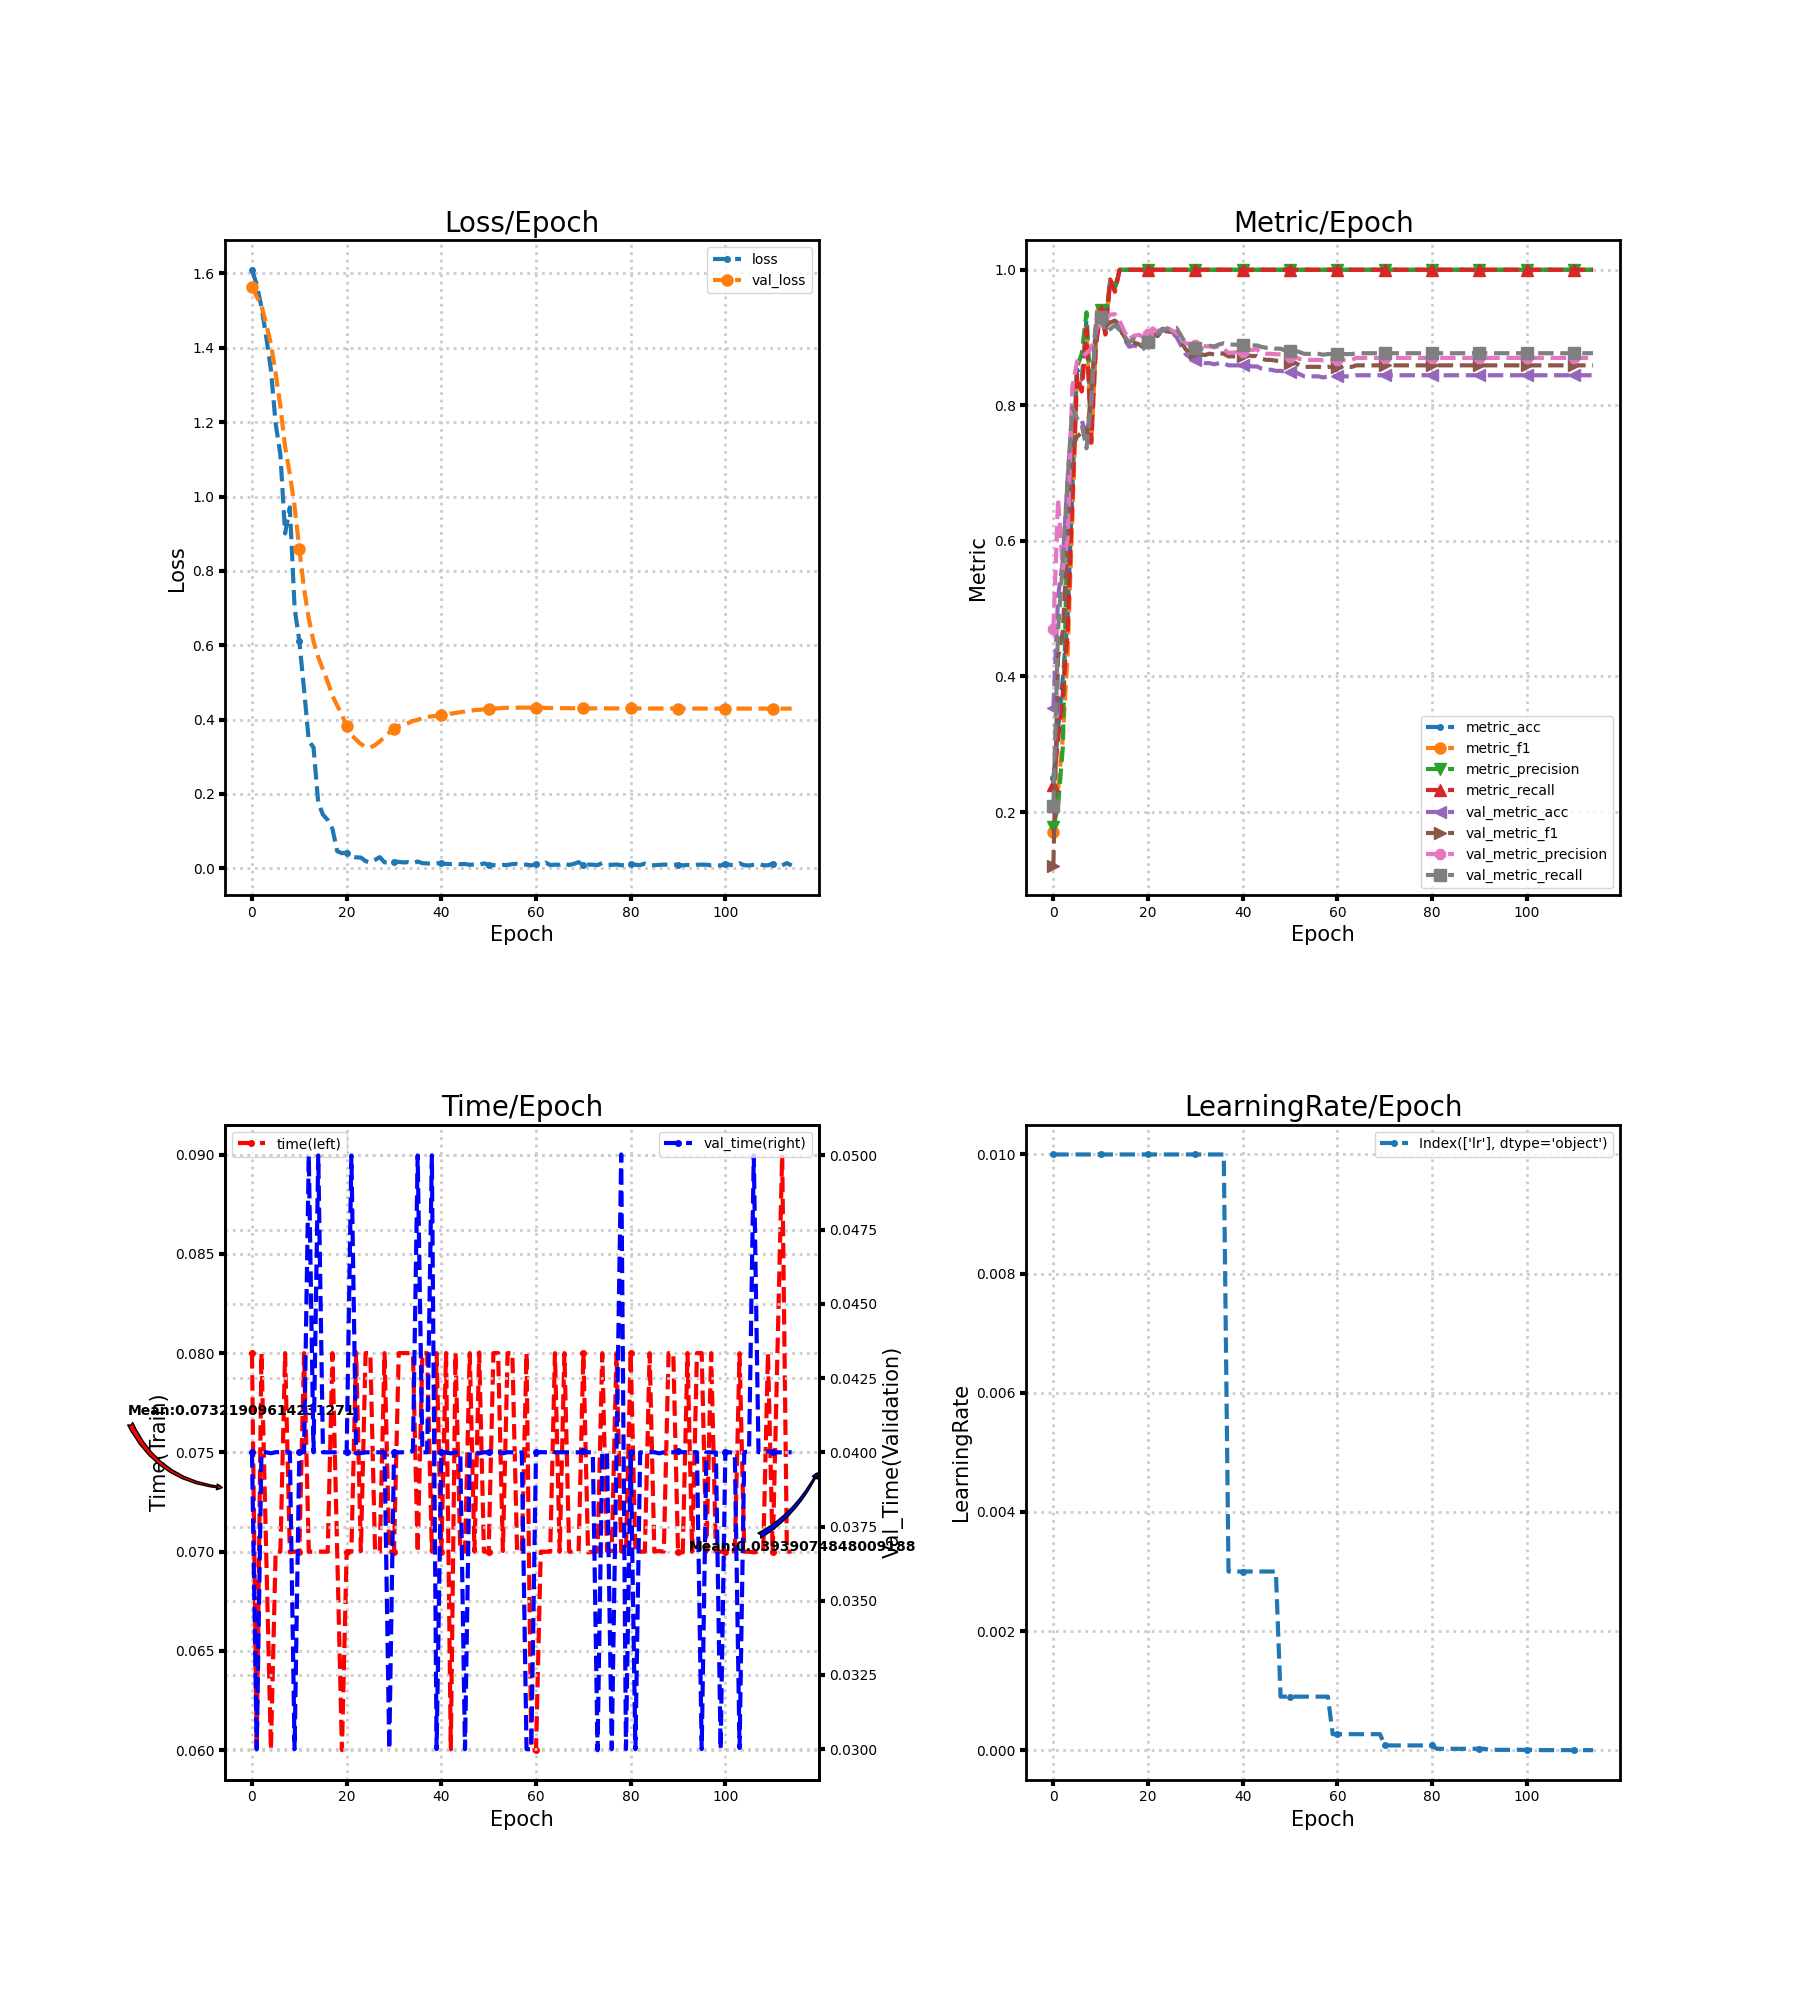

The file beside this chart, header and first rows:
loss, metric_acc, metric_f1, metric_precision, metric_recall, time, lr, val_loss, val_metric_acc, val_metric_f1, val_metric_precision, val_metric_recall, val_time
1.61, 0.25, 0.1699, 0.1772, 0.2392, 0.08, 0.01, 1.564, 0.3533, 0.1211, 0.4694, 0.2093, 0.04
1.57, 0.3235, 0.2325, 0.2099, 0.3076, 0.06, 0.01, 1.538, 0.5186, 0.4292, 0.662, 0.4698, 0.03
1.51, 0.3971, 0.3107, 0.2959, 0.3743, 0.08, 0.01, 1.514, 0.5705, 0.4667, 0.5574, 0.5676, 0.04
1.43, 0.4853, 0.4309, 0.6356, 0.4648, 0.07, 0.01, 1.465, 0.6904, 0.6079, 0.6037, 0.6887, 0.04
1.341, 0.6765, 0.6324, 0.6939, 0.6573, 0.06004, 0.01, 1.411, 0.7893, 0.7372, 0.8271, 0.7971, 0.03997
1.196, 0.8529, 0.845, 0.8565, 0.8455, 0.07, 0.01, 1.332, 0.7828, 0.754, 0.8646, 0.7804, 0.04
1.112, 0.8382, 0.822, 0.8763, 0.8204, 0.07, 0.01, 1.243, 0.778, 0.7596, 0.8702, 0.7714, 0.04
0.9007, 0.9265, 0.9154, 0.9372, 0.913, 0.08, 0.01, 1.133, 0.7536, 0.7509, 0.8773, 0.7366, 0.04004
0.9708, 0.7647, 0.7417, 0.7914, 0.7451, 0.06996, 0.01, 1.059, 0.8039, 0.8165, 0.8833, 0.8044, 0.04
0.7007, 0.8971, 0.8933, 0.9179, 0.8883, 0.07, 0.01, 0.9741, 0.919, 0.9145, 0.9109, 0.9232, 0.03
0.6113, 0.9412, 0.9388, 0.9406, 0.939, 0.07, 0.01, 0.8596, 0.9254, 0.9273, 0.9264, 0.9304, 0.04
0.4809, 0.9118, 0.9077, 0.9238, 0.9045, 0.08, 0.01, 0.7515, 0.919, 0.9162, 0.9257, 0.9084, 0.04
0.3425, 0.9853, 0.9839, 0.9833, 0.9857, 0.07, 0.01, 0.6717, 0.9222, 0.9221, 0.934, 0.9126, 0.05
0.3251, 0.9706, 0.9697, 0.9742, 0.9675, 0.07, 0.01, 0.6098, 0.9271, 0.9251, 0.9344, 0.9182, 0.04
0.1758, 1.0, 1.0, 1.0, 1.0, 0.07, 0.01, 0.5676, 0.9157, 0.9156, 0.9246, 0.9113, 0.05
0.1441, 1.0, 1.0, 1.0, 1.0, 0.07, 0.01, 0.5344, 0.8979, 0.9013, 0.9089, 0.9023, 0.04
0.13, 1.0, 1.0, 1.0, 1.0, 0.07, 0.01, 0.5014, 0.8865, 0.8889, 0.8971, 0.8927, 0.04
0.1062, 1.0, 1.0, 1.0, 1.0, 0.08, 0.01, 0.4638, 0.8882, 0.8929, 0.9026, 0.8977, 0.04
0.04598, 1.0, 1.0, 1.0, 1.0, 0.07, 0.01, 0.4379, 0.8865, 0.8904, 0.9041, 0.8945, 0.04
0.04051, 1.0, 1.0, 1.0, 1.0, 0.06, 0.01, 0.4124, 0.8833, 0.8857, 0.9009, 0.8894, 0.04
0.04229, 1.0, 1.0, 1.0, 1.0, 0.07, 0.01, 0.3816, 0.8947, 0.8931, 0.9055, 0.8939, 0.04
0.03226, 1.0, 1.0, 1.0, 1.0, 0.07, 0.01, 0.359, 0.9076, 0.9056, 0.9137, 0.9065, 0.05
0.02929, 1.0, 1.0, 1.0, 1.0, 0.08004, 0.01, 0.346, 0.9028, 0.9022, 0.9083, 0.9053, 0.03996
0.02894, 1.0, 1.0, 1.0, 1.0, 0.07003, 0.01, 0.3342, 0.9109, 0.9103, 0.9155, 0.913, 0.03997
0.01924, 1.0, 1.0, 1.0, 1.0, 0.08, 0.01, 0.3269, 0.9092, 0.9092, 0.9142, 0.9121, 0.04
0.01592, 1.0, 1.0, 1.0, 1.0, 0.08, 0.01, 0.3249, 0.9076, 0.9082, 0.9108, 0.9131, 0.04
0.0227, 1.0, 1.0, 1.0, 1.0, 0.07, 0.01, 0.3315, 0.9011, 0.9059, 0.9066, 0.9144, 0.04
0.02999, 1.0, 1.0, 1.0, 1.0, 0.07, 0.01, 0.3412, 0.8882, 0.8936, 0.8976, 0.9025, 0.04
0.01603, 1.0, 1.0, 1.0, 1.0, 0.08, 0.01, 0.3536, 0.8752, 0.8821, 0.8915, 0.89, 0.04
0.01539, 1.0, 1.0, 1.0, 1.0, 0.07, 0.01, 0.365, 0.8703, 0.8789, 0.8903, 0.8872, 0.03
0.01745, 1.0, 1.0, 1.0, 1.0, 0.07, 0.01, 0.375, 0.8671, 0.8765, 0.8888, 0.885, 0.04
0.01734, 1.0, 1.0, 1.0, 1.0, 0.08, 0.01, 0.3825, 0.8639, 0.8755, 0.8903, 0.8831, 0.04
0.01569, 1.0, 1.0, 1.0, 1.0, 0.08, 0.01, 0.3863, 0.8622, 0.8743, 0.8871, 0.8839, 0.04
0.01657, 1.0, 1.0, 1.0, 1.0, 0.08, 0.01, 0.3906, 0.8622, 0.8762, 0.8869, 0.8879, 0.04
0.01318, 1.0, 1.0, 1.0, 1.0, 0.08, 0.01, 0.3963, 0.8606, 0.875, 0.8856, 0.8869, 0.04004
0.01825, 1.0, 1.0, 1.0, 1.0, 0.06996, 0.01, 0.3992, 0.8622, 0.8772, 0.8871, 0.8899, 0.05
0.01377, 1.0, 1.0, 1.0, 1.0, 0.08, 0.01, 0.4047, 0.8622, 0.8761, 0.8827, 0.8915, 0.04
0.01297, 1.0, 1.0, 1.0, 1.0, 0.08, 0.003, 0.4066, 0.859, 0.8722, 0.8774, 0.8896, 0.04
0.0123, 1.0, 1.0, 1.0, 1.0, 0.07, 0.003, 0.4088, 0.859, 0.8723, 0.878, 0.8896, 0.05
0.0137, 1.0, 1.0, 1.0, 1.0, 0.08, 0.003, 0.4104, 0.859, 0.8723, 0.8786, 0.8893, 0.03
0.01317, 1.0, 1.0, 1.0, 1.0, 0.07, 0.003, 0.412, 0.859, 0.8723, 0.8786, 0.8893, 0.04
0.01173, 1.0, 1.0, 1.0, 1.0, 0.08001, 0.003, 0.4136, 0.859, 0.8738, 0.8824, 0.8893, 0.04
0.01156, 1.0, 1.0, 1.0, 1.0, 0.06004, 0.003, 0.4159, 0.8574, 0.8727, 0.8818, 0.8884, 0.03996
0.01225, 1.0, 1.0, 1.0, 1.0, 0.08, 0.003, 0.4178, 0.8574, 0.8728, 0.8825, 0.8884, 0.04
0.01094, 1.0, 1.0, 1.0, 1.0, 0.07, 0.003, 0.4199, 0.8541, 0.8685, 0.8767, 0.8862, 0.04
0.01155, 1.0, 1.0, 1.0, 1.0, 0.07, 0.003, 0.4218, 0.8525, 0.8671, 0.8761, 0.8849, 0.03
0.009341, 1.0, 1.0, 1.0, 1.0, 0.08, 0.003, 0.4235, 0.8525, 0.8671, 0.8761, 0.8849, 0.04
0.01046, 1.0, 1.0, 1.0, 1.0, 0.07, 0.003, 0.4256, 0.8509, 0.8659, 0.8754, 0.8836, 0.04
0.009263, 1.0, 1.0, 1.0, 1.0, 0.08003, 0.0009, 0.4263, 0.8509, 0.8659, 0.8754, 0.8836, 0.03996
0.01325, 1.0, 1.0, 1.0, 1.0, 0.07, 0.0009, 0.4276, 0.8493, 0.8627, 0.872, 0.8807, 0.04
0.009742, 1.0, 1.0, 1.0, 1.0, 0.07, 0.0009, 0.4285, 0.8493, 0.8627, 0.872, 0.8807, 0.04
0.00854, 1.0, 1.0, 1.0, 1.0, 0.08, 0.0009, 0.4294, 0.8493, 0.8627, 0.872, 0.8807, 0.04
0.007653, 1.0, 1.0, 1.0, 1.0, 0.08, 0.0009, 0.4303, 0.846, 0.8593, 0.8684, 0.8785, 0.04
0.008949, 1.0, 1.0, 1.0, 1.0, 0.07003, 0.0009, 0.4312, 0.8428, 0.8568, 0.8671, 0.876, 0.03997
0.008946, 1.0, 1.0, 1.0, 1.0, 0.08, 0.0009, 0.4317, 0.8428, 0.8568, 0.8671, 0.876, 0.04
0.01126, 1.0, 1.0, 1.0, 1.0, 0.08, 0.0009, 0.4319, 0.8428, 0.8568, 0.8671, 0.876, 0.04
0.01179, 1.0, 1.0, 1.0, 1.0, 0.07004, 0.0009, 0.432, 0.8428, 0.8568, 0.8671, 0.876, 0.03996
0.009815, 1.0, 1.0, 1.0, 1.0, 0.07, 0.0009, 0.4322, 0.8412, 0.8556, 0.8664, 0.8747, 0.04
0.009904, 1.0, 1.0, 1.0, 1.0, 0.08, 0.0009, 0.4321, 0.8428, 0.8567, 0.867, 0.8756, 0.03
0.007646, 1.0, 1.0, 1.0, 1.0, 0.06, 0.00027, 0.432, 0.8428, 0.8567, 0.867, 0.8756, 0.03
... 55 more rows
